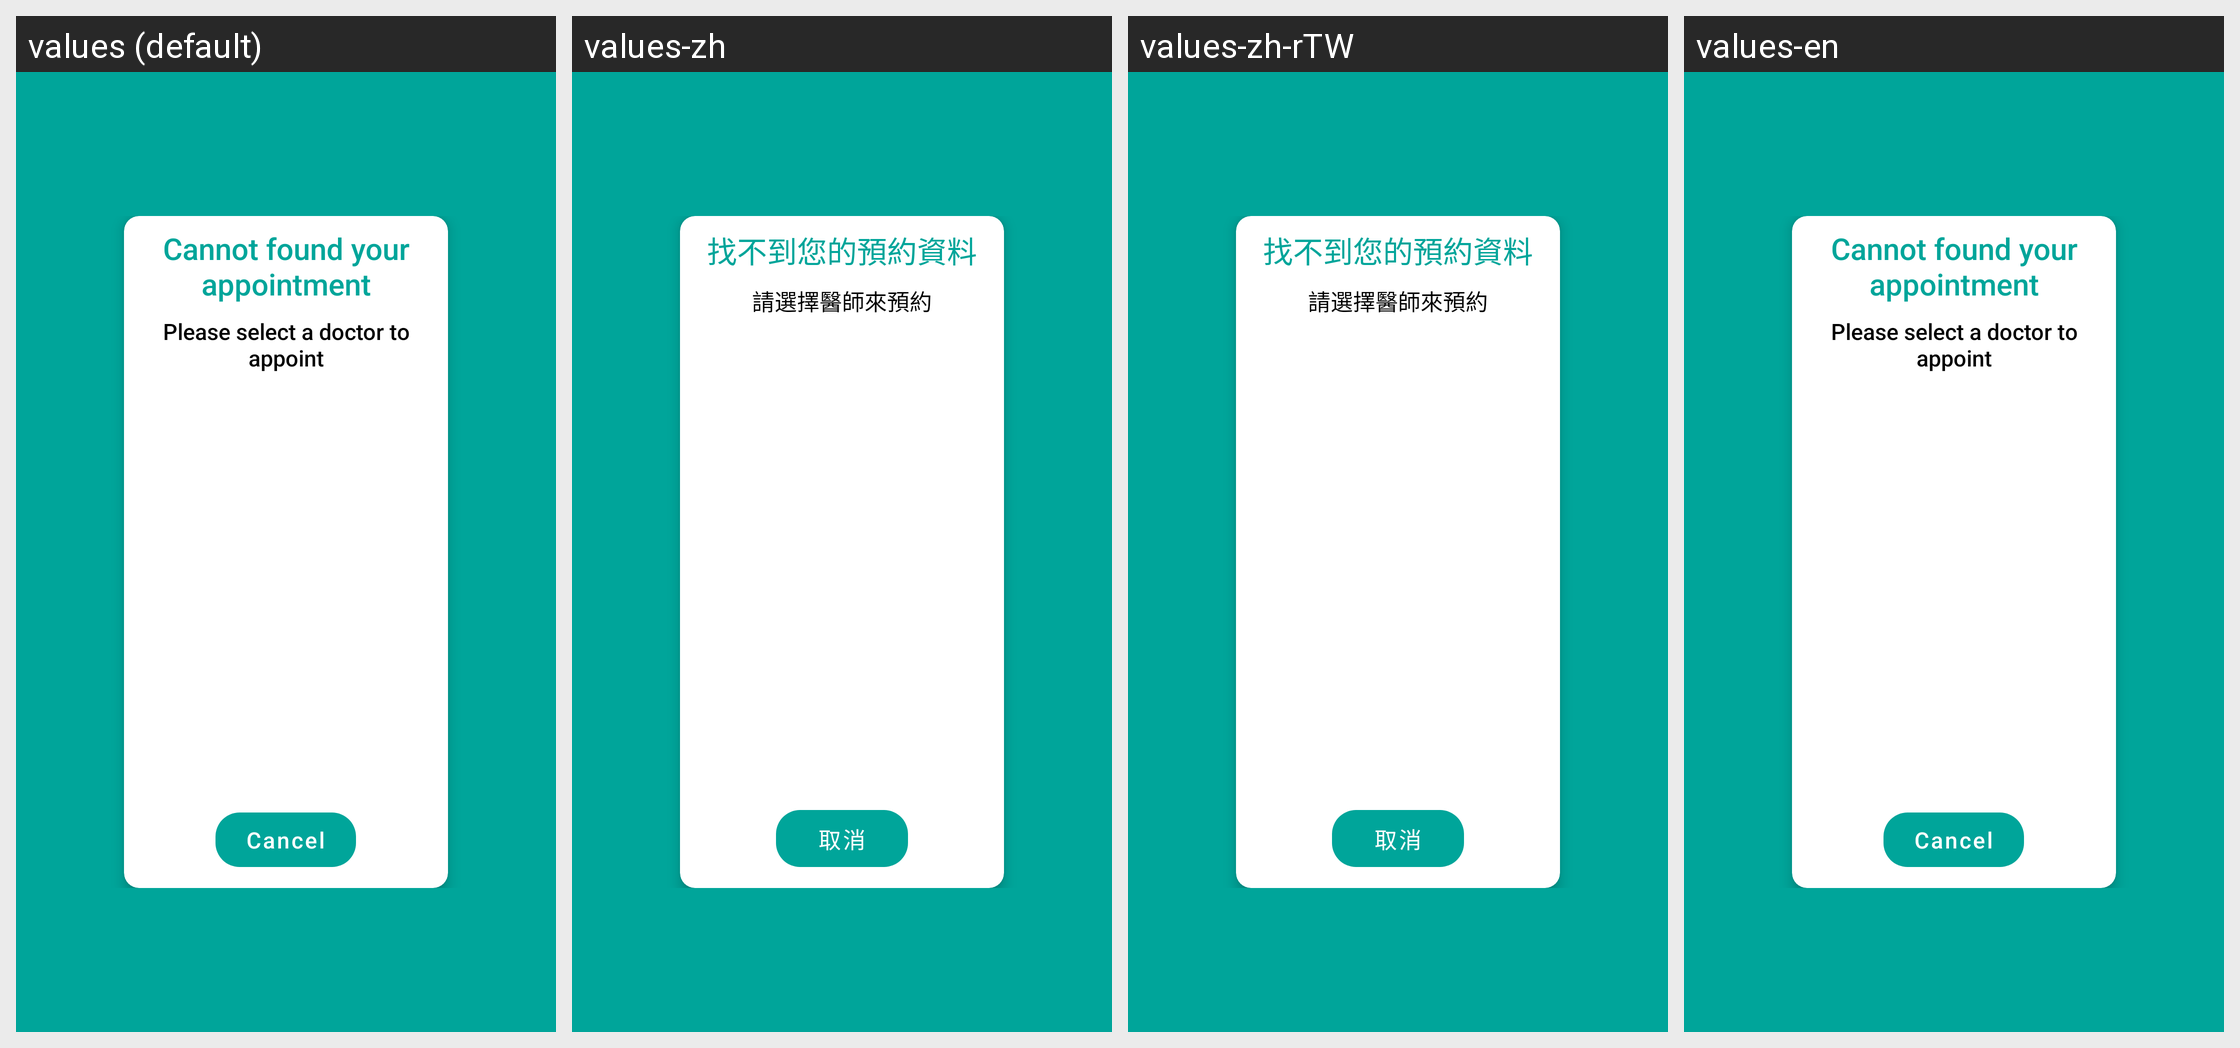

For this localized Android screen grid, give each drawn string resource with its value in every locale shown.
Android screen res/layout/automatic_appointment_doctor_list_dialog_fragment.xml rendered under 4 locales, left to right: values (default), values-zh, values-zh-rTW, values-en. Device: Nexus 5 (rendered at 1080×1920; each locale shown at half size, 540×960, under a caption strip naming it); theme Theme.ClinicCheckInApp.
Strings drawn on this screen, with the default value and each locale's value (text and hints the layout hard-codes, and strings that could not be matched under every locale, appear in the picture but are not listed):

automatic_appointment_title_list
  values: Cannot found your appointment
  values-zh: 找不到您的預約資料
  values-zh-rTW: 找不到您的預約資料  [from values-zh]
  values-en: Cannot found your appointment  [not translated; the default value is used]

automatic_appointment_prompt
  values: Please select a doctor to appoint
  values-zh: 請選擇醫師來預約
  values-zh-rTW: 請選擇醫師來預約  [from values-zh]
  values-en: Please select a doctor to appoint  [not translated; the default value is used]

automatic_appointment_cancel
  values: Cancel
  values-zh: 取消
  values-zh-rTW: 取消  [from values-zh]
  values-en: Cancel  [not translated; the default value is used]
